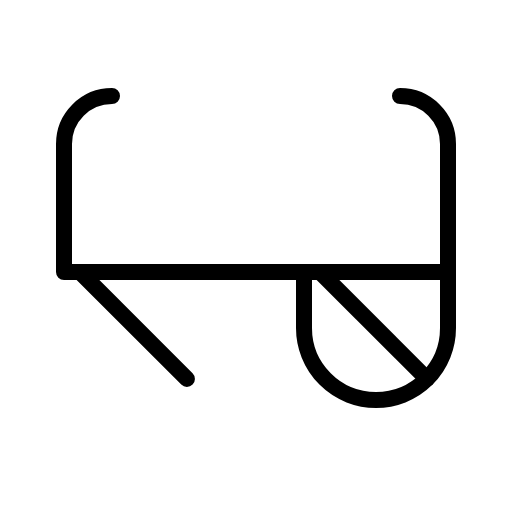
t = 0.00 s
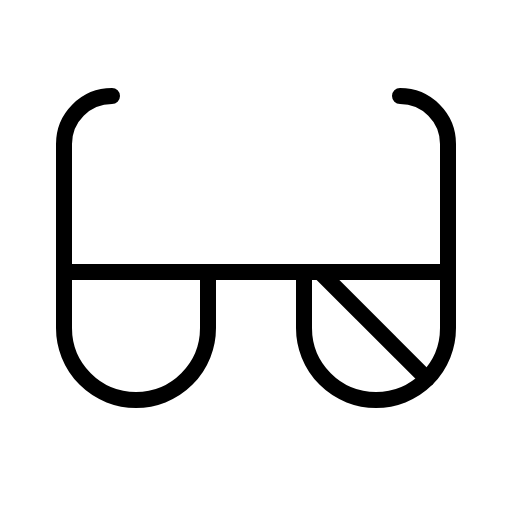
t = 1.20 s
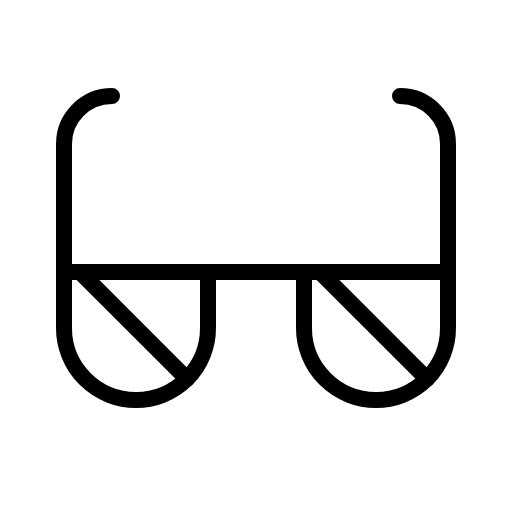
t = 1.58 s
t = 1.95 s: frame unchanged from t = 1.58 s, image omitted
t = 2.33 s: frame unchanged from t = 1.58 s, image omitted

The animated SVG that drew these frames (rendered in a browser with its animation timeline set to each time). Animation: 1 CSS @keyframes rule; one cycle of 2.70 s, repeats indefinitely.

<svg xmlns="http://www.w3.org/2000/svg" viewBox="0 0 256 256">
  <style>
    .draw-line {
      stroke-dasharray: 2000;
      stroke-dashoffset: 0;
    }
    svg:hover .draw-line {
      animation: phosphor-draw-in 1.5s ease-in-out infinite alternate;
    }
    @keyframes phosphor-draw-in {
      0%   { stroke-dashoffset: 2000; }
      100% { stroke-dashoffset: 0; }
    }
  </style><rect width="256" height="256" fill="none"/><path d="M104,136v28a36,36,0,0,1-72,0V136" fill="none" stroke="currentColor" stroke-linecap="round" stroke-linejoin="round" stroke-width="8" class="draw-line" pathLength="1" style="animation-delay: 0s"/><path d="M224,136v28a36,36,0,0,1-72,0V136" fill="none" stroke="currentColor" stroke-linecap="round" stroke-linejoin="round" stroke-width="8" class="draw-line" pathLength="1" style="animation-delay: 0.3s"/><path d="M200,48a24,24,0,0,1,24,24v64H32V72A24,24,0,0,1,56,48" fill="none" stroke="currentColor" stroke-linecap="round" stroke-linejoin="round" stroke-width="8" class="draw-line" pathLength="1" style="animation-delay: 0.6s"/><line x1="160" y1="136" x2="213.46" y2="189.46" fill="none" stroke="currentColor" stroke-linecap="round" stroke-linejoin="round" stroke-width="8" class="draw-line" pathLength="1" style="animation-delay: 0.9s"/><line x1="40" y1="136" x2="93.46" y2="189.46" fill="none" stroke="currentColor" stroke-linecap="round" stroke-linejoin="round" stroke-width="8" class="draw-line" pathLength="1" style="animation-delay: 1.2s"/></svg>
